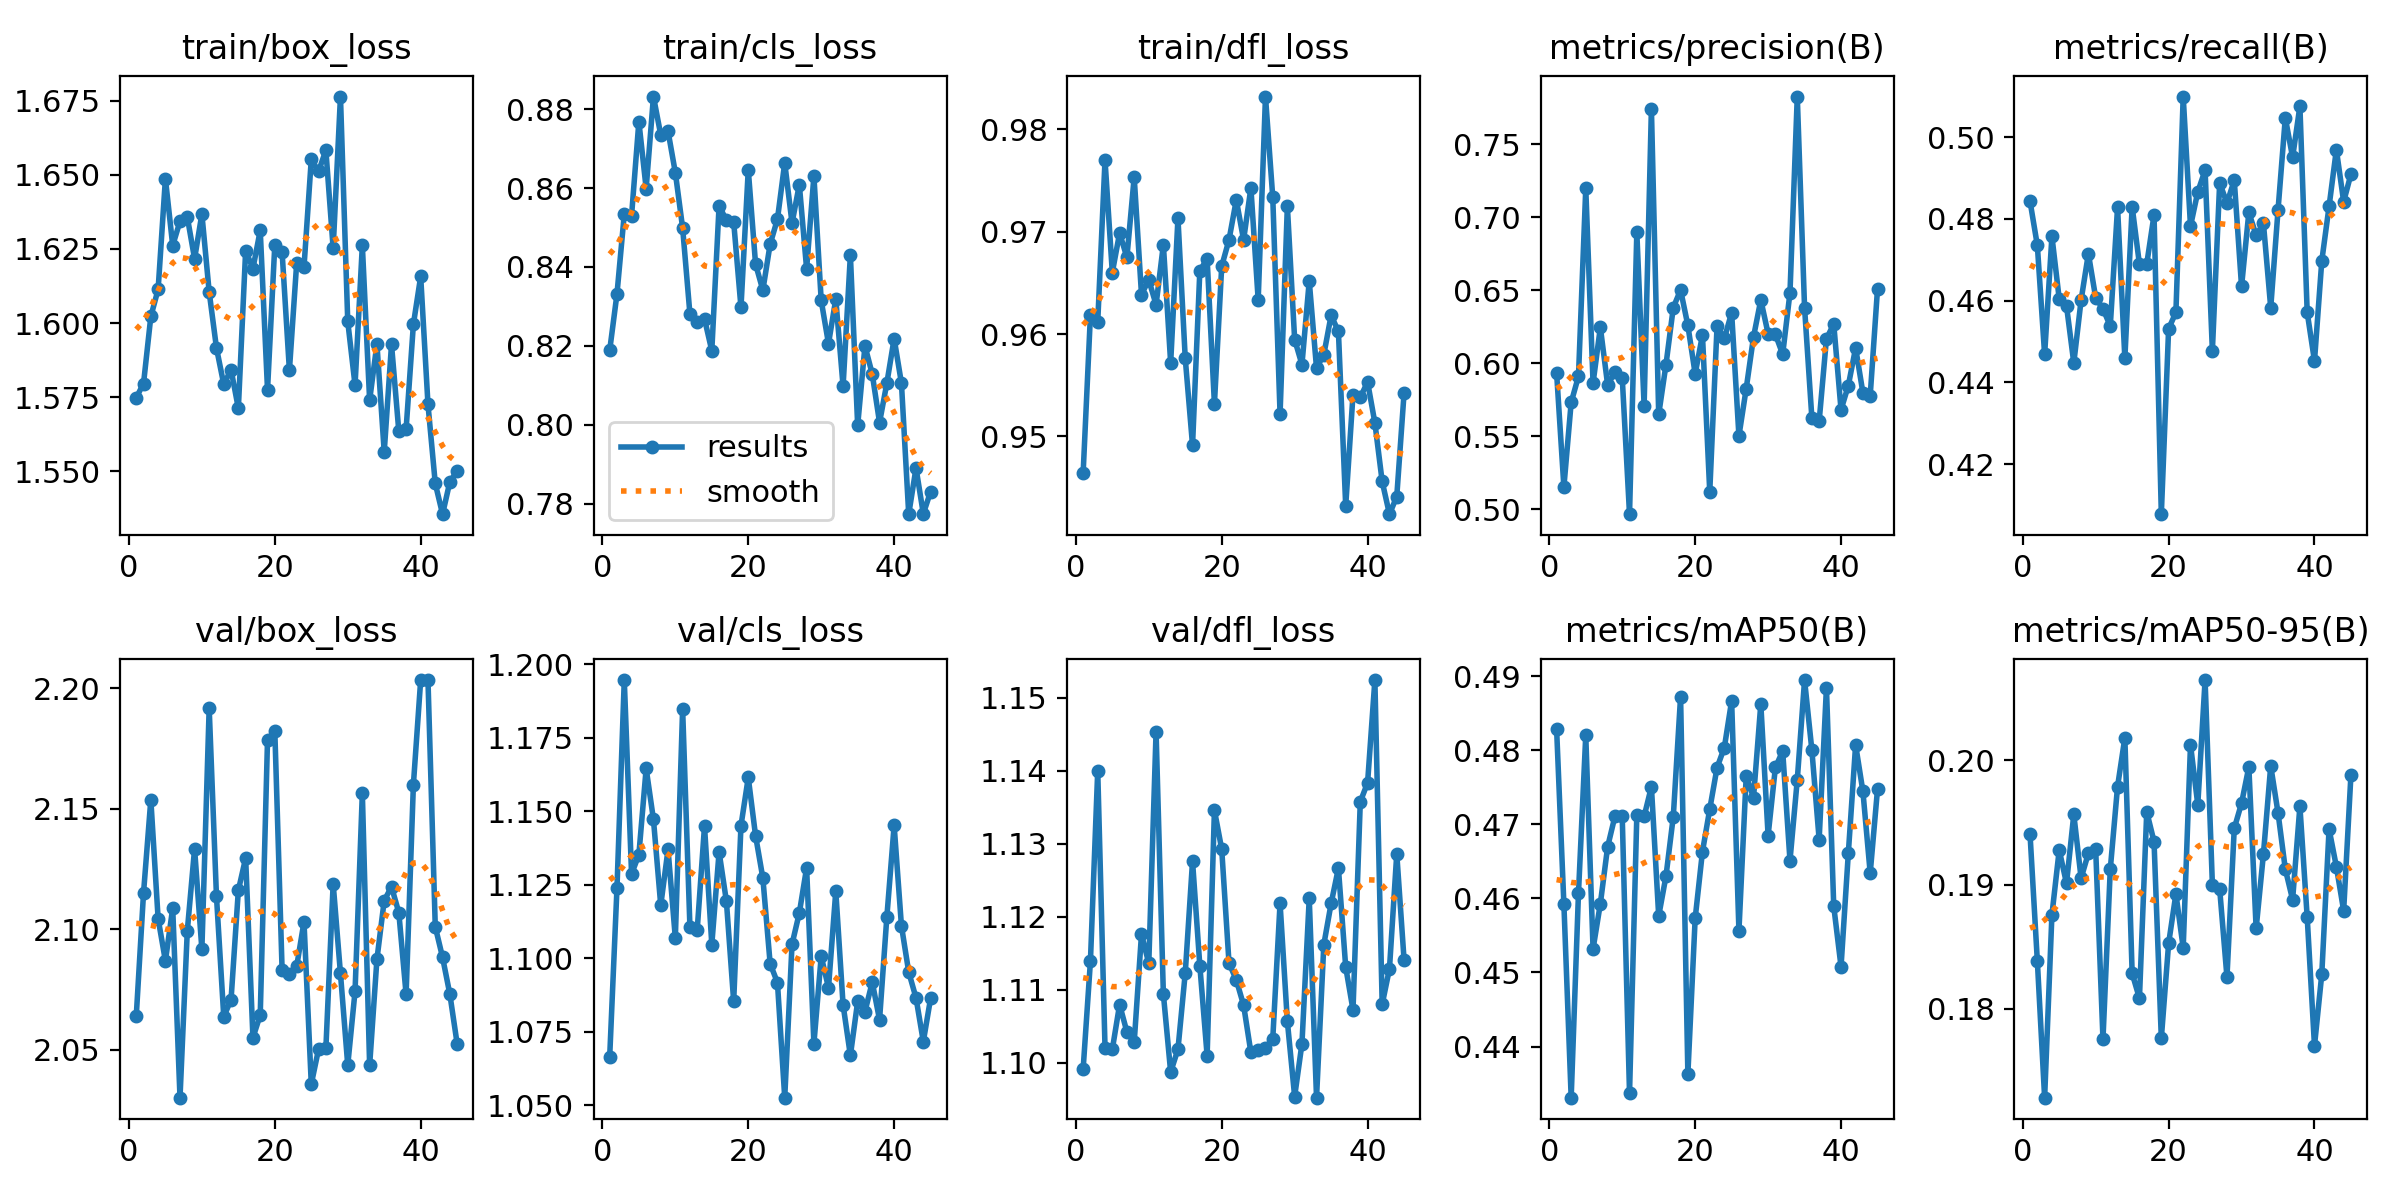

The table this chart was drawn from, first rows:
epoch, time, train/box_loss, train/cls_loss, train/dfl_loss, metrics/precision(B), metrics/recall(B), metrics/mAP50(B), metrics/mAP50-95(B), val/box_loss, val/cls_loss, val/dfl_loss, lr/pg0, lr/pg1, lr/pg2
1, 220.7, 1.575, 0.8188, 0.9464, 0.5935, 0.4843, 0.4829, 0.194, 2.064, 1.066, 1.099, 0.0005414, 0.0005414, 0.0005414
2, 436.1, 1.58, 0.8332, 0.9619, 0.5152, 0.4735, 0.4592, 0.1839, 2.115, 1.124, 1.114, 0.001086, 0.001086, 0.001086
3, 653.8, 1.602, 0.8534, 0.9612, 0.5732, 0.4468, 0.4331, 0.1728, 2.154, 1.195, 1.14, 0.00162, 0.00162, 0.00162
4, 871.4, 1.611, 0.853, 0.977, 0.591, 0.4757, 0.4607, 0.1876, 2.104, 1.129, 1.102, 0.001617, 0.001617, 0.001617
5, 1087, 1.649, 0.8769, 0.966, 0.7197, 0.4604, 0.482, 0.1928, 2.087, 1.135, 1.102, 0.001601, 0.001601, 0.001601
6, 1302, 1.626, 0.8599, 0.9699, 0.5864, 0.4587, 0.4532, 0.1901, 2.109, 1.165, 1.108, 0.001584, 0.001584, 0.001584
7, 1517, 1.634, 0.8832, 0.9675, 0.6246, 0.4447, 0.4593, 0.1956, 2.03, 1.147, 1.104, 0.001568, 0.001568, 0.001568
8, 1733, 1.636, 0.8735, 0.9753, 0.5851, 0.4601, 0.467, 0.1905, 2.099, 1.118, 1.103, 0.001551, 0.001551, 0.001551
9, 1948, 1.622, 0.8744, 0.9638, 0.5938, 0.4715, 0.4711, 0.1925, 2.133, 1.137, 1.118, 0.001535, 0.001535, 0.001535
10, 2163, 1.637, 0.8639, 0.9653, 0.5901, 0.4607, 0.4711, 0.1928, 2.092, 1.107, 1.114, 0.001518, 0.001518, 0.001518
11, 2379, 1.611, 0.8499, 0.9629, 0.4966, 0.458, 0.4337, 0.1775, 2.192, 1.185, 1.145, 0.001502, 0.001502, 0.001502
12, 2595, 1.592, 0.8281, 0.9687, 0.6895, 0.4538, 0.4712, 0.1912, 2.114, 1.111, 1.109, 0.001485, 0.001485, 0.001485
13, 2811, 1.579, 0.826, 0.9572, 0.5709, 0.4828, 0.4711, 0.1979, 2.064, 1.11, 1.099, 0.001469, 0.001469, 0.001469
14, 3026, 1.584, 0.8268, 0.9713, 0.7743, 0.4459, 0.4751, 0.2018, 2.071, 1.145, 1.102, 0.001452, 0.001452, 0.001452
15, 3242, 1.571, 0.8188, 0.9576, 0.5649, 0.483, 0.4576, 0.1828, 2.116, 1.105, 1.112, 0.001436, 0.001436, 0.001436
16, 3458, 1.624, 0.8556, 0.9491, 0.5991, 0.4689, 0.463, 0.1808, 2.13, 1.136, 1.128, 0.001419, 0.001419, 0.001419
17, 3672, 1.618, 0.8518, 0.9662, 0.6381, 0.4689, 0.471, 0.1959, 2.055, 1.119, 1.113, 0.001403, 0.001403, 0.001403
18, 3887, 1.631, 0.8514, 0.9673, 0.6502, 0.4809, 0.4873, 0.1935, 2.064, 1.085, 1.101, 0.001386, 0.001386, 0.001386
19, 4101, 1.577, 0.8297, 0.9532, 0.6258, 0.4078, 0.4363, 0.1776, 2.179, 1.145, 1.135, 0.00137, 0.00137, 0.00137
20, 4320, 1.626, 0.8647, 0.9666, 0.5927, 0.4531, 0.4573, 0.1852, 2.182, 1.161, 1.129, 0.001353, 0.001353, 0.001353
21, 4535, 1.624, 0.8407, 0.9692, 0.6192, 0.4571, 0.4663, 0.1892, 2.083, 1.142, 1.114, 0.001337, 0.001337, 0.001337
22, 4750, 1.584, 0.8341, 0.9731, 0.5119, 0.5099, 0.4721, 0.1849, 2.082, 1.127, 1.111, 0.00132, 0.00132, 0.00132
23, 4964, 1.62, 0.8458, 0.9692, 0.6253, 0.4782, 0.4777, 0.2013, 2.085, 1.098, 1.108, 0.001304, 0.001304, 0.001304
24, 5179, 1.619, 0.8521, 0.9743, 0.6169, 0.4866, 0.4804, 0.1964, 2.103, 1.092, 1.101, 0.001287, 0.001287, 0.001287
25, 5395, 1.655, 0.8664, 0.9633, 0.6346, 0.4919, 0.4867, 0.2065, 2.036, 1.053, 1.102, 0.001271, 0.001271, 0.001271
26, 5610, 1.651, 0.8511, 0.9832, 0.5502, 0.4478, 0.4556, 0.19, 2.05, 1.105, 1.102, 0.001254, 0.001254, 0.001254
27, 5825, 1.658, 0.8609, 0.9733, 0.5827, 0.4888, 0.4765, 0.1896, 2.05, 1.115, 1.103, 0.001238, 0.001238, 0.001238
28, 6044, 1.625, 0.8395, 0.9522, 0.6179, 0.4838, 0.4736, 0.1825, 2.119, 1.131, 1.122, 0.001221, 0.001221, 0.001221
29, 6260, 1.676, 0.8631, 0.9725, 0.6434, 0.4895, 0.4863, 0.1945, 2.082, 1.071, 1.106, 0.001205, 0.001205, 0.001205
30, 6475, 1.601, 0.8315, 0.9595, 0.6202, 0.4635, 0.4685, 0.1966, 2.043, 1.101, 1.095, 0.001188, 0.001188, 0.001188
31, 6691, 1.579, 0.8206, 0.957, 0.6197, 0.4816, 0.4777, 0.1995, 2.074, 1.09, 1.103, 0.001172, 0.001172, 0.001172
32, 6907, 1.626, 0.8319, 0.9652, 0.6061, 0.476, 0.4799, 0.1865, 2.156, 1.123, 1.123, 0.001155, 0.001155, 0.001155
33, 7123, 1.574, 0.8097, 0.9567, 0.6483, 0.4789, 0.4651, 0.1925, 2.043, 1.084, 1.095, 0.001139, 0.001139, 0.001139
34, 7338, 1.593, 0.843, 0.958, 0.7826, 0.4583, 0.476, 0.1996, 2.087, 1.067, 1.116, 0.001122, 0.001122, 0.001122
35, 7553, 1.557, 0.7998, 0.9618, 0.6379, 0.4821, 0.4895, 0.1958, 2.112, 1.085, 1.122, 0.001106, 0.001106, 0.001106
36, 7767, 1.593, 0.82, 0.9603, 0.5626, 0.5047, 0.48, 0.1912, 2.118, 1.082, 1.127, 0.001089, 0.001089, 0.001089
37, 7983, 1.564, 0.8128, 0.9432, 0.5603, 0.495, 0.4679, 0.1888, 2.107, 1.092, 1.113, 0.001073, 0.001073, 0.001073
38, 8199, 1.564, 0.8005, 0.9541, 0.6168, 0.5076, 0.4885, 0.1963, 2.073, 1.079, 1.107, 0.001056, 0.001056, 0.001056
39, 8420, 1.6, 0.8105, 0.9538, 0.6268, 0.4571, 0.4589, 0.1874, 2.16, 1.114, 1.136, 0.00104, 0.00104, 0.00104
40, 8656, 1.616, 0.8218, 0.9553, 0.5681, 0.4452, 0.4508, 0.177, 2.203, 1.145, 1.138, 0.001023, 0.001023, 0.001023
41, 8871, 1.573, 0.8105, 0.9513, 0.5847, 0.4697, 0.4661, 0.1828, 2.203, 1.111, 1.152, 0.001007, 0.001007, 0.001007
42, 9086, 1.546, 0.7773, 0.9456, 0.6105, 0.483, 0.4807, 0.1945, 2.101, 1.095, 1.108, 0.0009904, 0.0009904, 0.0009904
43, 9302, 1.536, 0.789, 0.9424, 0.5796, 0.4969, 0.4744, 0.1914, 2.088, 1.086, 1.113, 0.0009739, 0.0009739, 0.0009739
44, 9517, 1.546, 0.7774, 0.9441, 0.5779, 0.4842, 0.4634, 0.1879, 2.073, 1.072, 1.129, 0.0009574, 0.0009574, 0.0009574
45, 9734, 1.55, 0.783, 0.9542, 0.6508, 0.491, 0.4747, 0.1989, 2.052, 1.086, 1.114, 0.0009409, 0.0009409, 0.0009409
